Photos from the image-classification dataset "images" in the GitHub repository oxford-computational-area/cmas-2026. Its 2 classes are: airplane, car.

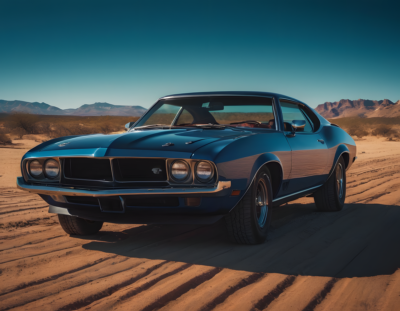
Label: car

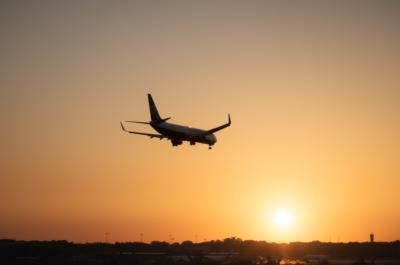
Label: airplane

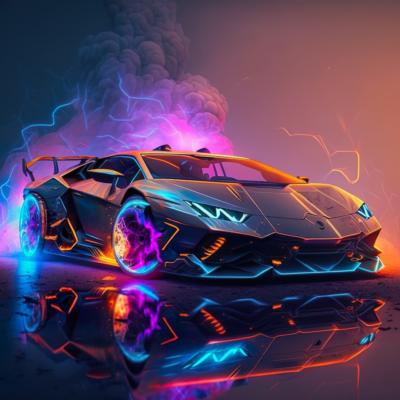
Label: car

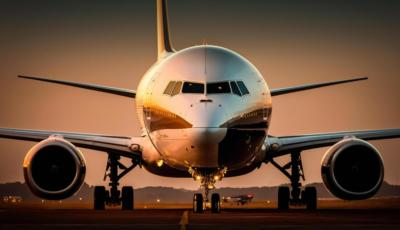
Label: airplane

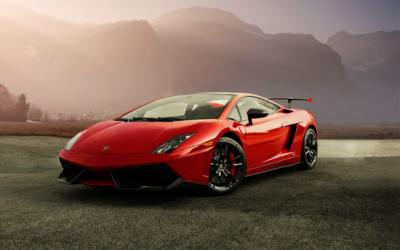
Label: car

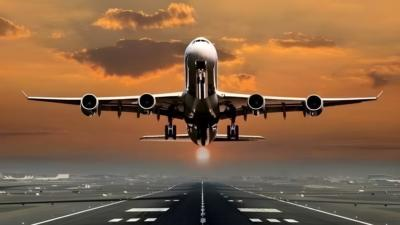
Label: airplane
